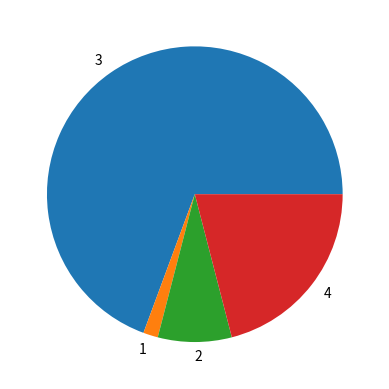

This chart was generated by the following Python code:
import numpy as np
import matplotlib.pyplot as plt

def pie_chart(list1):
    dic = {}
    for i in list1:
        if i in dic:
            dic[i] += i
        else:
            dic[i] = 1
    labels1 = list(dic.keys())
    values = list(dic.values())
    y = np.array(values)
    plt.pie(y, labels=labels1)
    plt.show()

pie_chart([3, 1, 3, 3, 2, 3, 3, 2, 3, 2, 4, 3, 3, 3, 3, 4, 3, 4, 3, 3, 3, 4, 3])
